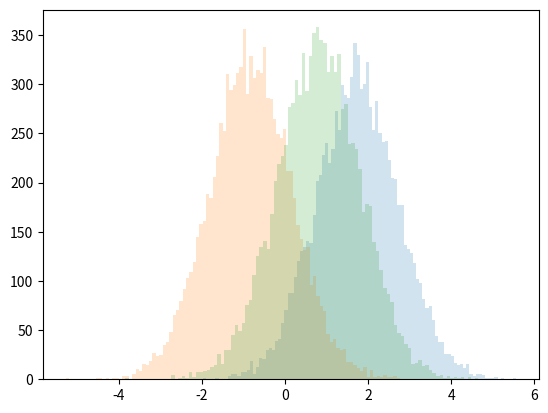

Python code for this plot:
import numpy as np
import numpy.random as rng
import matplotlib.pyplot as plt

rng.seed(0)

def get_samples():
  """
  Load samples of within-burst hyperparameters
  Actually, for now, just generate some fake ones
  Returns a list of 2D numpy arrays. Each element
  of the list is the posterior samples for one burst.
  """
  num_bursts = 3
  num_params = 1   # Number of within-burst hyperparameters
  samples = []

  for i in range(0, num_bursts):
    samples.append(rng.randn() + rng.randn(10000, num_params))

  return samples

def log_likelihood(mu, samples):
  """
  Log of the marginal likelihood for the hyperparameters
  The marginal likelihood is:
  p(data | alpha) = \int p(theta | alpha) p(data | theta) dtheta
                  = Z \int p(theta | alpha)/pi(theta) p(data | theta) pi(theta)/Z dtheta
  """
  logL = 0.
  for i in range(len(samples)):
    pi = 1./200
    integrand = np.exp(-0.5*(samples[i][0] - mu)**2)/pi
    logL += np.log(np.mean(integrand))

  return logL




if __name__ == '__main__':
  # Generate or load samples
  samples = get_samples()

  for i in range(0, len(samples)):
    plt.hist(samples[i][:,0], 100, alpha=0.2)
  plt.show()

  print(log_likelihood(0., samples))

